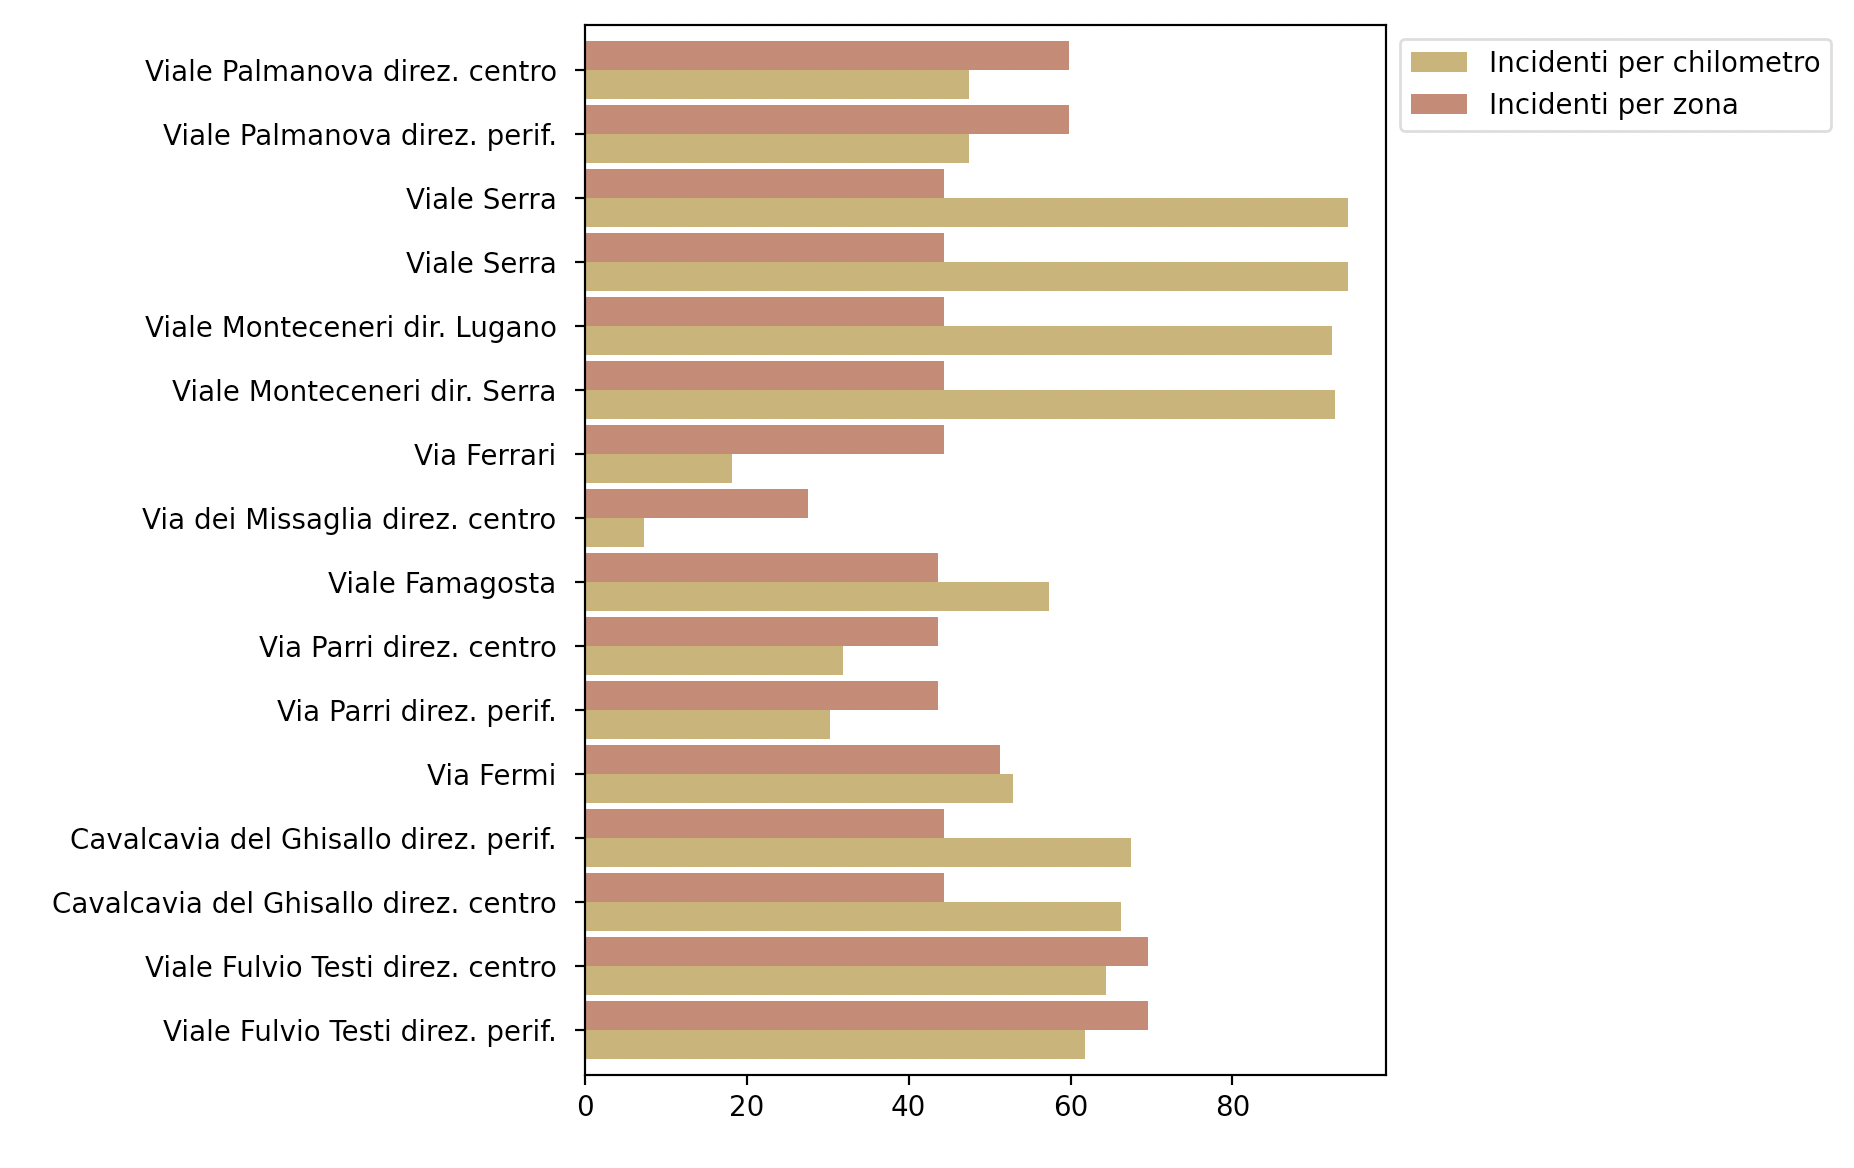

Data behind this chart, as committed beside it:
nome; totale; Incidenti per chilometro; Incidenti per zona
Viale Fulvio Testi direz. perif.; 194; 61.78; 69.52
Viale Fulvio Testi direz. centro; 202; 64.33; 69.52
Cavalcavia del Ghisallo direz. centro; 208; 66.24; 44.3
Cavalcavia del Ghisallo direz. perif.; 212; 67.51; 44.3
Via Fermi; 166; 52.86; 51.25
Via Parri direz. perif.; 95; 30.25; 43.63
Via Parri direz. centro; 100; 31.84; 43.63
Viale Famagosta; 180; 57.32; 43.63
Via dei Missaglia direz. centro; 23; 7.32; 27.54
Via Ferrari; 57; 18.15; 44.3
Viale Monteceneri dir. Serra; 291; 92.67; 44.3
Viale Monteceneri dir. Lugano; 290; 92.35; 44.3
Viale Serra; 296; 94.26; 44.3
Viale Serra; 296; 94.26; 44.3
Viale Palmanova direz. perif.; 149; 47.45; 59.79
Viale Palmanova direz. centro; 149; 47.45; 59.79
